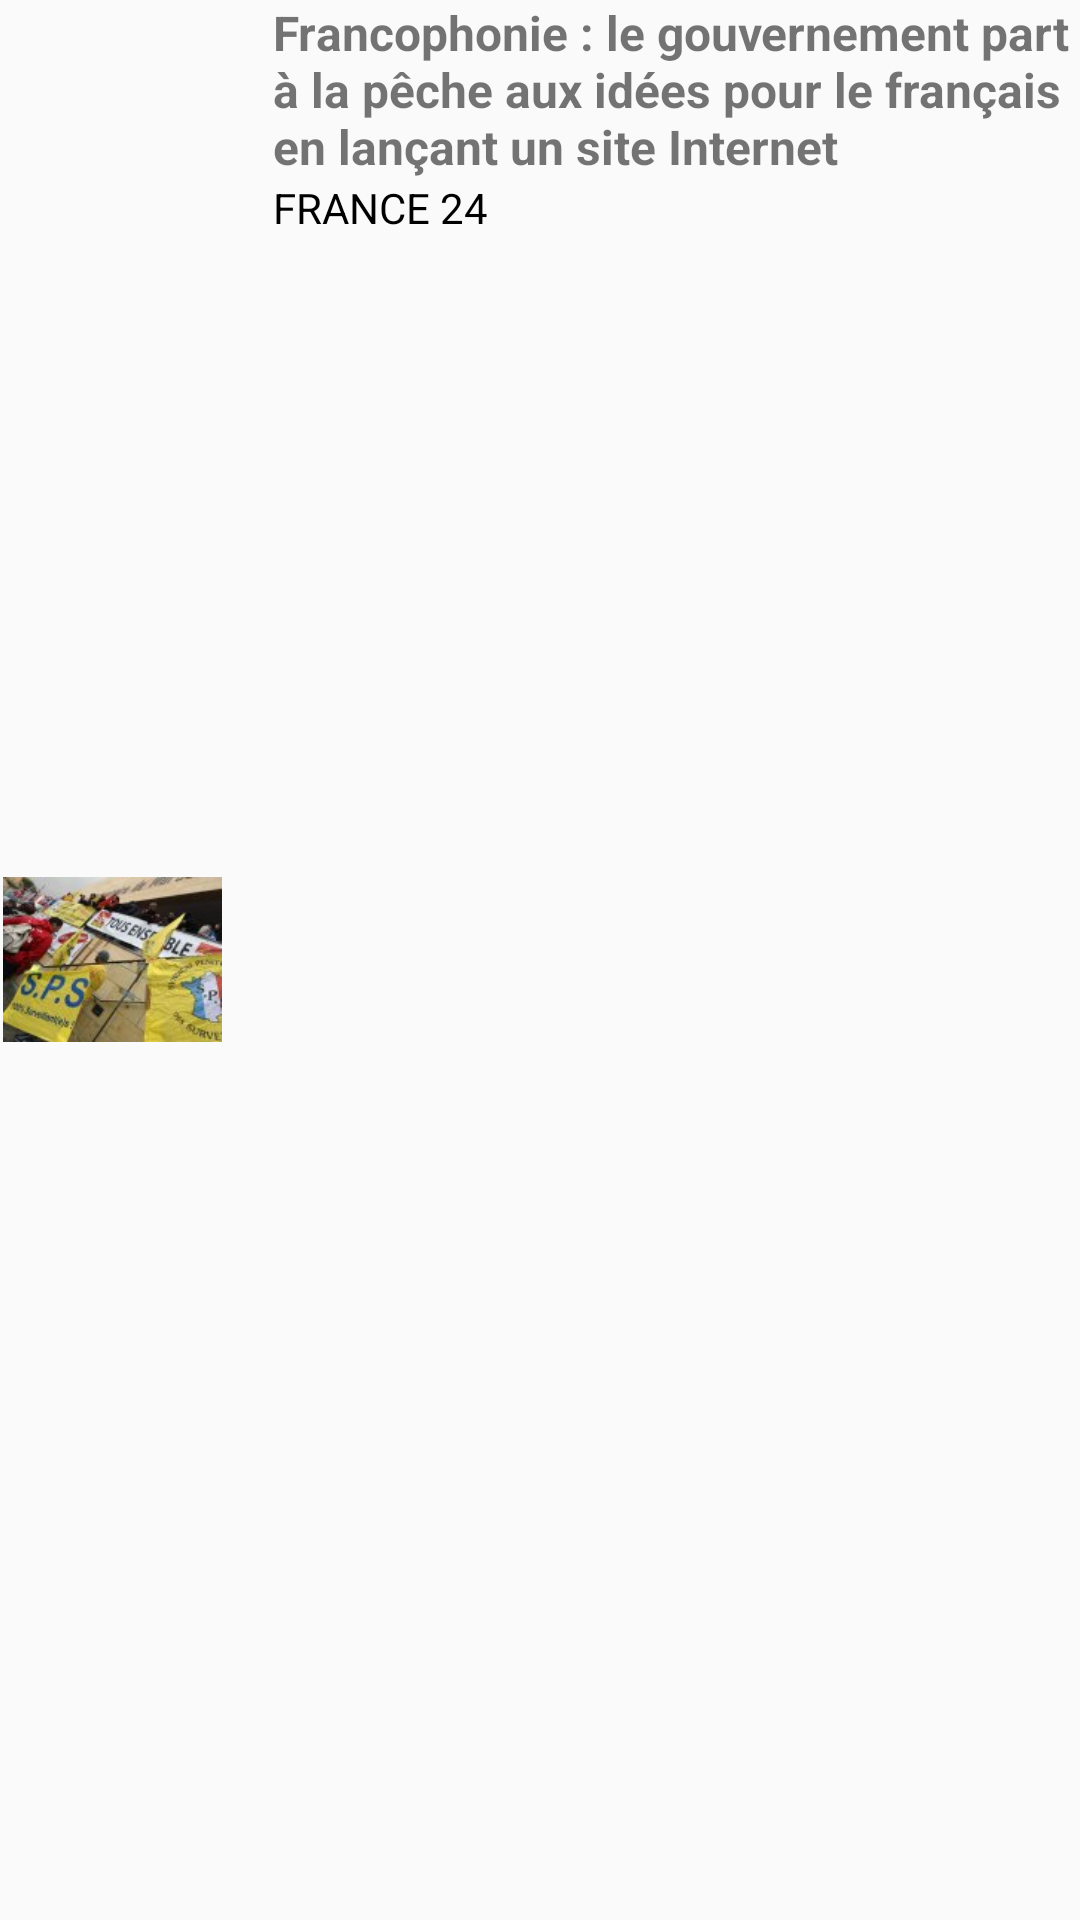

Layout XML and referenced resources for this Android screen:
<!-- AndroidManifest.xml: application theme FykAppTheme -->
<!-- res/layout/feed_item.xml -->
<?xml version="1.0" encoding="utf-8"?>
<RelativeLayout xmlns:android="http://schemas.android.com/apk/res/android"
    android:layout_width="match_parent"
    android:layout_height="wrap_content"
    android:layout_marginBottom="@dimen/activity_vertical_margin"
    android:layout_marginLeft="@dimen/activity_horizontal_margin"
    android:layout_marginRight="@dimen/activity_horizontal_margin"
    android:layout_marginTop="@dimen/activity_vertical_margin">

    <ImageView
        android:id="@+id/item_thumbnail"
        android:layout_width="@dimen/feed_item_thumbnail_width"
        android:layout_height="@dimen/feed_item_thumbnail_height"
        android:layout_alignParentLeft="true"
        android:layout_centerVertical="true"
        android:layout_marginRight="@dimen/activity_horizontal_margin"
        android:src="@drawable/prison_signature_m" />

    <TextView
        android:id="@+id/item_title"
        android:layout_width="match_parent"
        android:layout_height="wrap_content"
        android:layout_toRightOf="@id/item_thumbnail"
        android:padding="0dp"
        android:text="Francophonie : le gouvernement part à la pêche aux idées pour le français en lançant un site Internet"
        android:textSize="@dimen/abc_text_size_subhead_material"
        android:textStyle="bold" />

    <LinearLayout
        android:layout_width="match_parent"
        android:layout_height="wrap_content"
        android:layout_below="@id/item_title"
        android:layout_toRightOf="@id/item_thumbnail"
        android:gravity="center_vertical"
        android:orientation="horizontal">

        <TextView
            android:id="@+id/item_author"
            android:layout_width="wrap_content"
            android:layout_height="wrap_content"
            android:layout_marginRight="@dimen/feed_item_author_date_space"
            android:text="FRANCE 24"
            android:textColor="@color/black"
            android:textSize="@dimen/abc_text_size_body_1_material" />

        <TextView
            android:id="@+id/item_publication_time_ago"
            android:layout_width="wrap_content"
            android:layout_height="wrap_content"
            android:textSize="@dimen/abc_text_size_caption_material" />

    </LinearLayout>

</RelativeLayout>
<!-- resources referenced by this layout -->
<resources>
  <color name="black">#000000</color>
  <dimen name="activity_horizontal_margin">16dp</dimen>
  <dimen name="activity_vertical_margin">8dp</dimen>
  <dimen name="feed_item_author_date_space">4dp</dimen>
  <dimen name="feed_item_thumbnail_height">55dp</dimen>
  <dimen name="feed_item_thumbnail_width">75dp</dimen>
  <!-- drawable prison_signature_m: jpg bitmap (drawable, 7737 bytes) -->
  <style name="FykAppTheme" parent="Theme.AppCompat.Light">
          
          <item name="windowNoTitle">true</item>
          <item name="windowActionBar">false</item>
          <item name="colorPrimary">@color/colorPrimary</item>
          <item name="colorPrimaryDark">@color/colorPrimaryDark</item>
          <item name="colorAccent">@color/colorAccent</item>
      </style>
  <color name="colorPrimary">#009688</color>
  <color name="colorPrimaryDark">#00796B</color>
  <color name="colorAccent">#4CAF50</color>
</resources>
